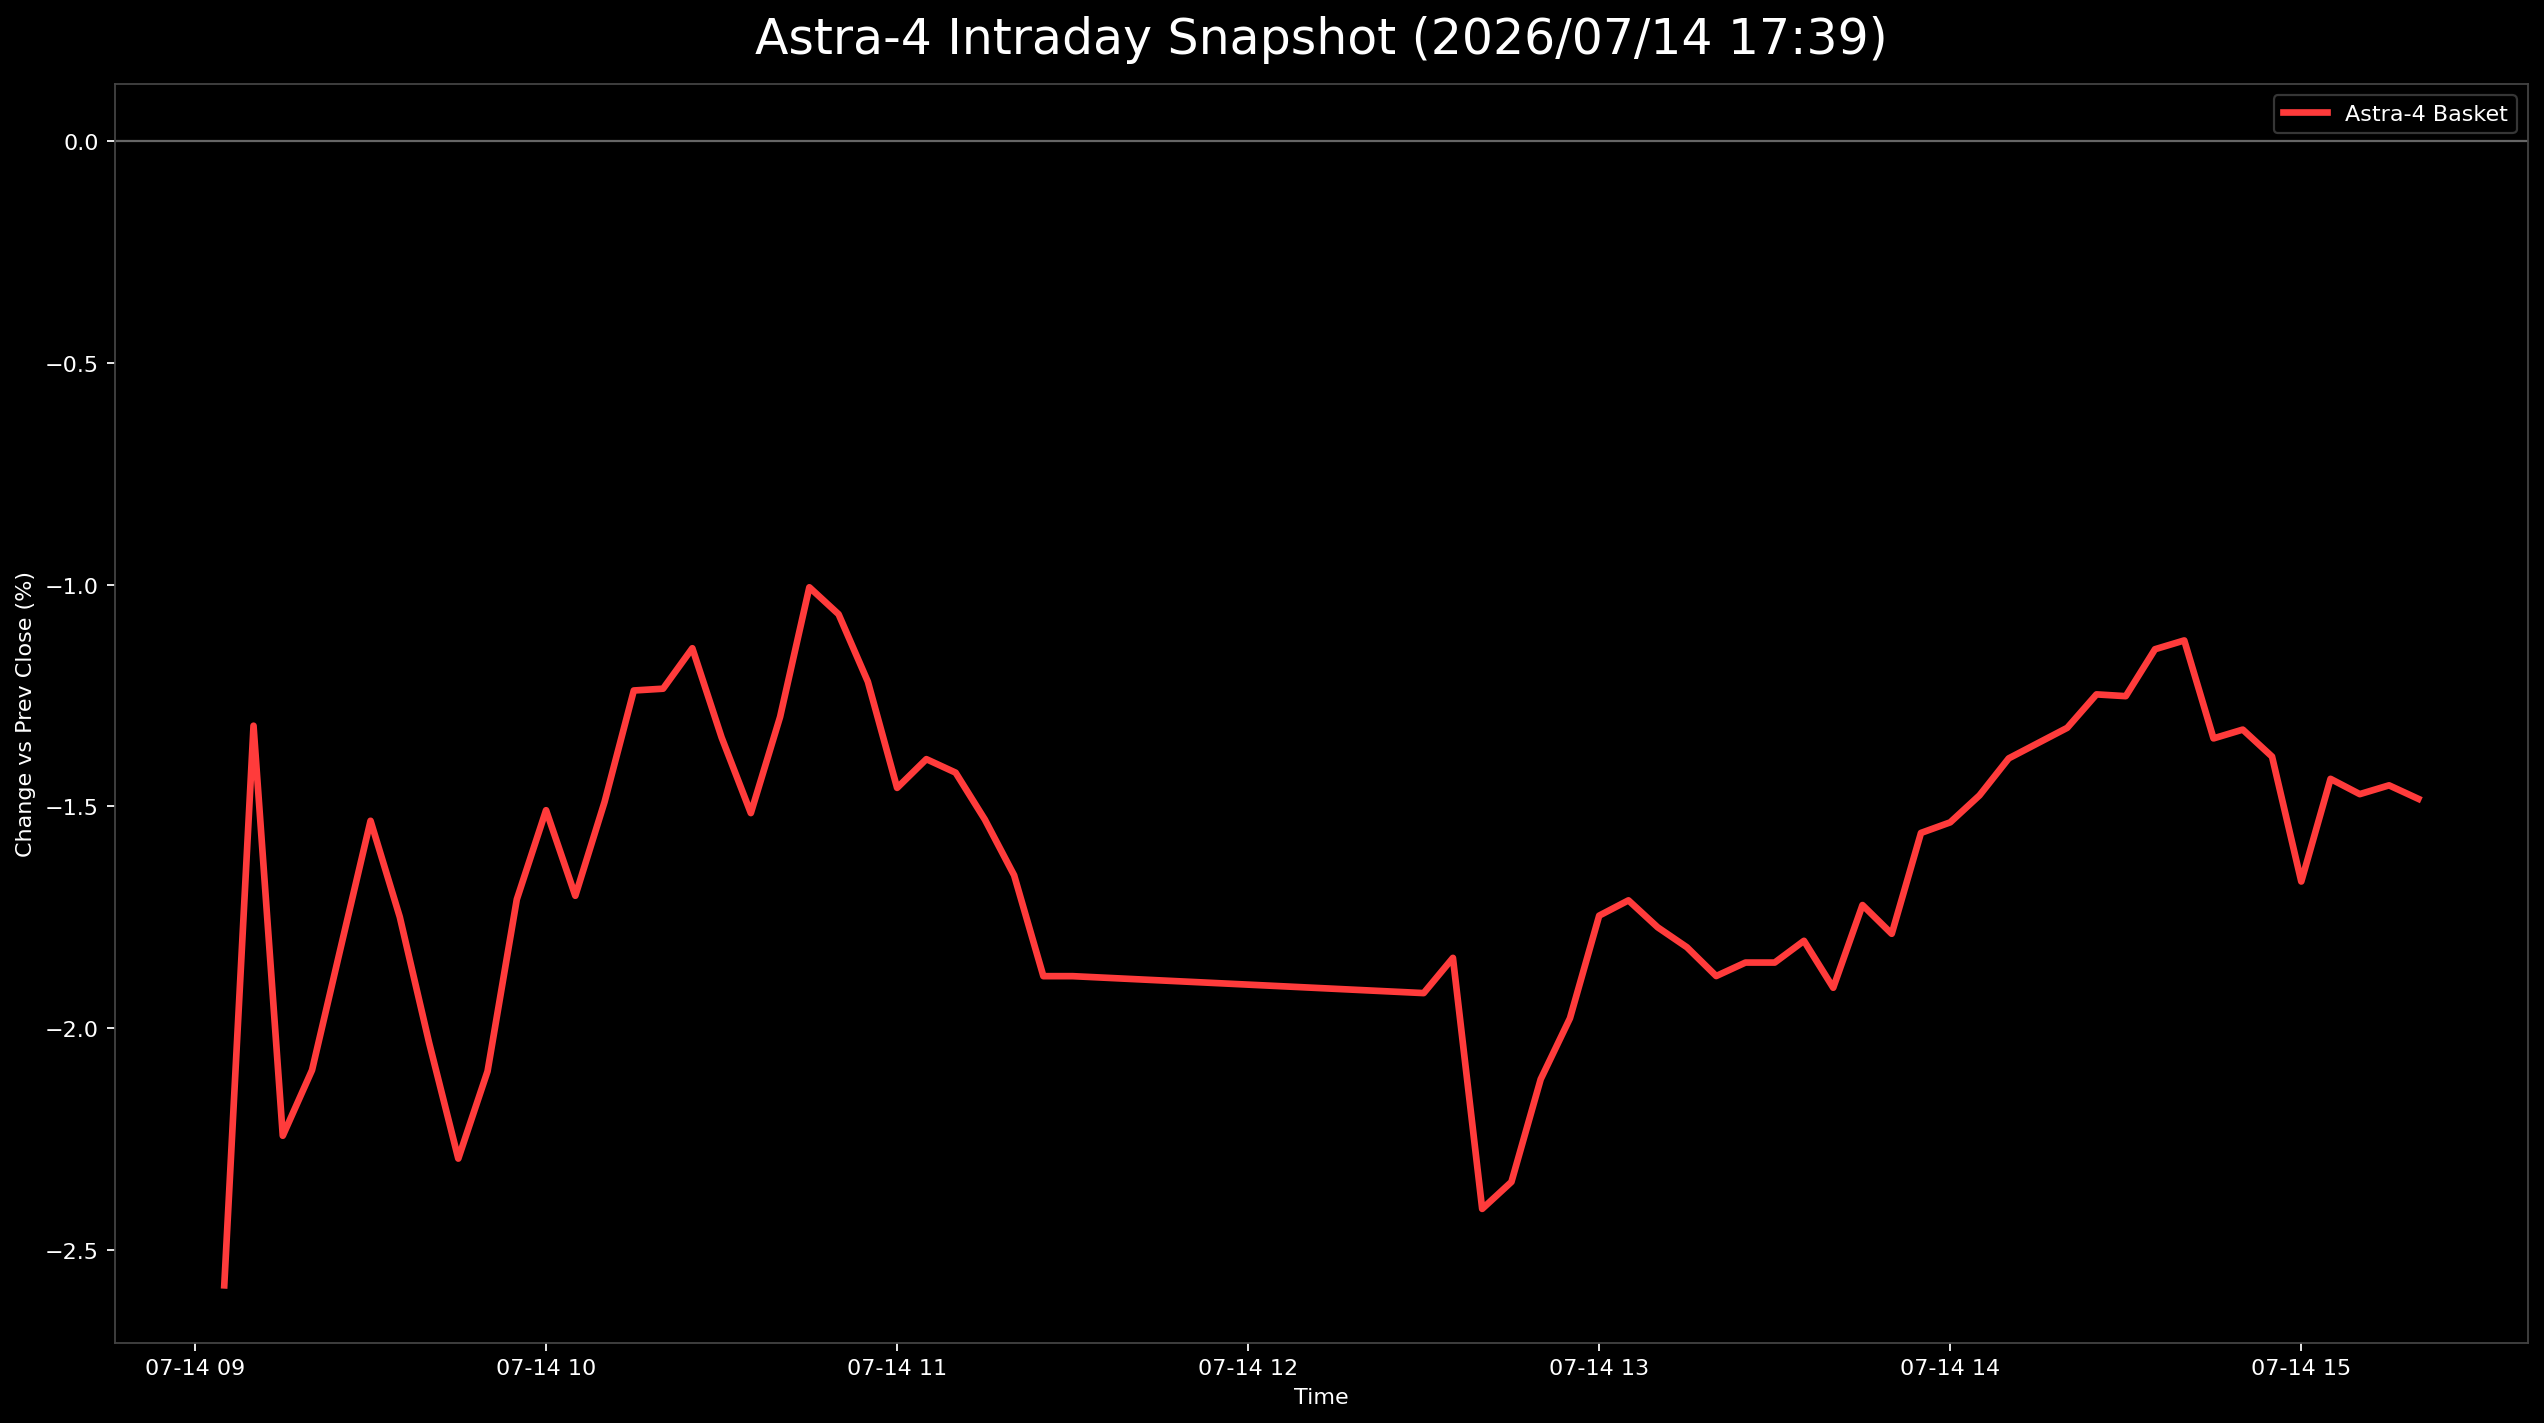

The table this chart was drawn from, first rows:
日時, 9348.T, 402A.T, 186A.T, Astra4_mean
2026-07-14 09:05:00+09:00, -0.00905, -0.0428, -0.02555, -0.0258
2026-07-14 09:10:00+09:00, -0.002262, -0.02724, -0.01004, -0.01318
2026-07-14 09:15:00+09:00, -0.004525, -0.04086, -0.0219, -0.02243
2026-07-14 09:20:00+09:00, -0.004525, -0.0428, -0.01551, -0.02095
2026-07-14 09:25:00+09:00, -0.004525, -0.03891, -0.01095, -0.01813
2026-07-14 09:30:00+09:00, 0.0, -0.03502, -0.01095, -0.01532
2026-07-14 09:35:00+09:00, 0.0, -0.03696, -0.01551, -0.01749
2026-07-14 09:40:00+09:00, -0.006787, -0.03502, -0.01916, -0.02032
2026-07-14 09:45:00+09:00, -0.00905, -0.03696, -0.02281, -0.02294
2026-07-14 09:50:00+09:00, -0.006787, -0.03696, -0.01916, -0.02097
2026-07-14 09:55:00+09:00, -0.004525, -0.03307, -0.01369, -0.01709
2026-07-14 10:00:00+09:00, -0.002262, -0.03113, -0.01186, -0.01508
2026-07-14 10:05:00+09:00, -0.004525, -0.02918, -0.01734, -0.01701
2026-07-14 10:10:00+09:00, 0.0, -0.02918, -0.01551, -0.0149
2026-07-14 10:15:00+09:00, 0.0, -0.02529, -0.01186, -0.01238
2026-07-14 10:20:00+09:00, 0.0, -0.02335, -0.01369, -0.01234
2026-07-14 10:25:00+09:00, 0.0, -0.02335, -0.01095, -0.01143
2026-07-14 10:30:00+09:00, -0.002262, -0.02529, -0.01277, -0.01344
2026-07-14 10:35:00+09:00, -0.004525, -0.02724, -0.01369, -0.01515
2026-07-14 10:40:00+09:00, -0.004525, -0.02529, -0.009124, -0.01298
2026-07-14 10:45:00+09:00, -0.002262, -0.02335, -0.004562, -0.01006
2026-07-14 10:50:00+09:00, -0.002262, -0.02335, -0.006387, -0.01067
2026-07-14 10:55:00+09:00, -0.002262, -0.02335, -0.01095, -0.01219
2026-07-14 11:00:00+09:00, -0.004525, -0.02918, -0.01004, -0.01458
2026-07-14 11:05:00+09:00, -0.004525, -0.02724, -0.01004, -0.01393
2026-07-14 11:10:00+09:00, -0.004525, -0.02724, -0.01095, -0.01424
2026-07-14 11:15:00+09:00, -0.006787, -0.02724, -0.01186, -0.0153
2026-07-14 11:20:00+09:00, -0.006787, -0.02918, -0.01369, -0.01655
2026-07-14 11:25:00+09:00, -0.00905, -0.02918, -0.01825, -0.01883
2026-07-14 11:30:00+09:00, -0.00905, -0.02918, -0.01825, -0.01883
2026-07-14 12:30:00+09:00, -0.006787, -0.02529, -0.02555, -0.01921
2026-07-14 12:35:00+09:00, -0.004525, -0.02335, -0.02737, -0.01841
2026-07-14 12:40:00+09:00, -0.006787, -0.02529, -0.04015, -0.02408
2026-07-14 12:45:00+09:00, -0.006787, -0.02529, -0.03832, -0.02347
2026-07-14 12:50:00+09:00, -0.004525, -0.02335, -0.03558, -0.02115
2026-07-14 12:55:00+09:00, -0.006787, -0.02335, -0.0292, -0.01978
2026-07-14 13:00:00+09:00, -0.004525, -0.0214, -0.02646, -0.01746
2026-07-14 13:05:00+09:00, -0.004525, -0.01946, -0.02737, -0.01712
2026-07-14 13:10:00+09:00, -0.004525, -0.01946, -0.0292, -0.01773
2026-07-14 13:15:00+09:00, -0.006787, -0.01946, -0.02828, -0.01818
2026-07-14 13:20:00+09:00, -0.006787, -0.0214, -0.02828, -0.01882
2026-07-14 13:25:00+09:00, -0.006787, -0.0214, -0.02737, -0.01852
2026-07-14 13:30:00+09:00, -0.006787, -0.0214, -0.02737, -0.01852
2026-07-14 13:35:00+09:00, -0.004525, -0.01946, -0.03011, -0.01803
2026-07-14 13:40:00+09:00, -0.006787, -0.01946, -0.03102, -0.01909
2026-07-14 13:45:00+09:00, -0.006787, -0.01751, -0.02737, -0.01722
2026-07-14 13:50:00+09:00, -0.006787, -0.01946, -0.02737, -0.01787
2026-07-14 13:55:00+09:00, -0.004525, -0.01946, -0.02281, -0.0156
2026-07-14 14:00:00+09:00, -0.006787, -0.01556, -0.02372, -0.01536
2026-07-14 14:05:00+09:00, -0.006787, -0.01556, -0.0219, -0.01475
2026-07-14 14:10:00+09:00, -0.004525, -0.01167, -0.02555, -0.01392
2026-07-14 14:15:00+09:00, -0.004525, -0.009728, -0.02646, -0.01357
2026-07-14 14:20:00+09:00, -0.004525, -0.007782, -0.02737, -0.01323
2026-07-14 14:25:00+09:00, -0.002262, -0.007782, -0.02737, -0.01247
2026-07-14 14:30:00+09:00, -0.002262, -0.009728, -0.02555, -0.01251
2026-07-14 14:35:00+09:00, 0.0, -0.009728, -0.02464, -0.01145
2026-07-14 14:40:00+09:00, -0.002262, -0.007782, -0.02372, -0.01126
2026-07-14 14:45:00+09:00, -0.002262, -0.01167, -0.02646, -0.01347
2026-07-14 14:50:00+09:00, -0.004525, -0.009728, -0.02555, -0.01327
2026-07-14 14:55:00+09:00, -0.004525, -0.009728, -0.02737, -0.01387
... 5 more rows
